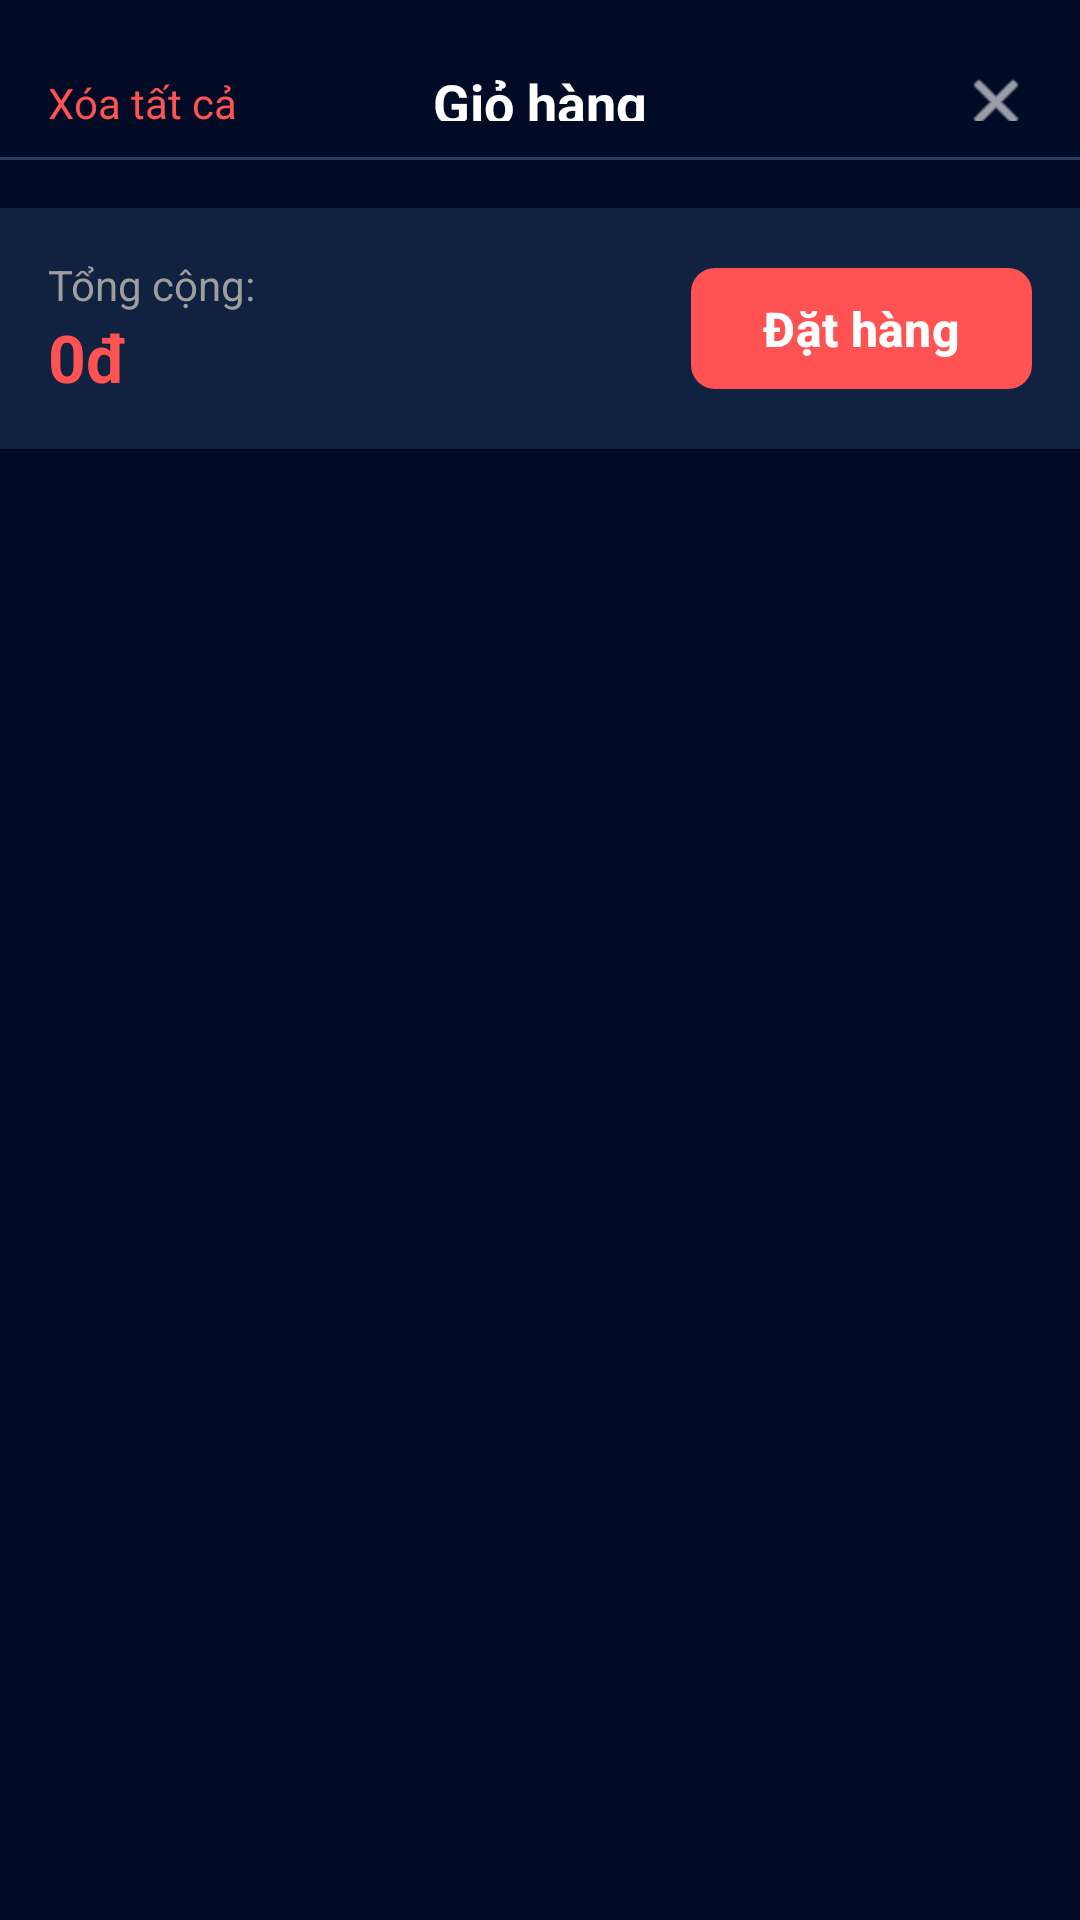

The Android layout XML behind this screen, and the referenced resources:
<!-- AndroidManifest.xml: application theme Theme.Cyber_game -->
<!-- res/layout/layout_bottom_sheet_cart.xml -->
<?xml version="1.0" encoding="utf-8"?>
<LinearLayout xmlns:android="http://schemas.android.com/apk/res/android"
    xmlns:app="http://schemas.android.com/apk/res-auto"
    android:layout_width="match_parent"
    android:layout_height="wrap_content"
    android:background="#010b26"
    android:orientation="vertical"
    android:paddingTop="16dp">

    <RelativeLayout
        android:layout_width="match_parent"
        android:layout_height="wrap_content"
        android:paddingHorizontal="16dp"
        android:paddingBottom="12dp">

        <TextView
            android:id="@+id/btnClearCart"
            android:layout_width="wrap_content"
            android:layout_height="wrap_content"
            android:layout_alignParentStart="true"
            android:layout_centerVertical="true"
            android:text="Xóa tất cả"
            android:textColor="#FF5252"
            android:textSize="14sp" />

        <TextView
            android:layout_width="wrap_content"
            android:layout_height="wrap_content"
            android:layout_centerInParent="true"
            android:text="Giỏ hàng"
            android:textColor="#FFFFFF"
            android:textSize="18sp"
            android:textStyle="bold" />

        <ImageView
            android:id="@+id/btnCloseCart"
            android:layout_width="24dp"
            android:layout_height="24dp"
            android:layout_alignParentEnd="true"
            android:layout_centerVertical="true"
            android:src="@android:drawable/ic_menu_close_clear_cancel"
            app:tint="#FFFFFF" />
    </RelativeLayout>

    <View
        android:layout_width="match_parent"
        android:layout_height="1dp"
        android:background="#2A3B5C" />

    <androidx.recyclerview.widget.RecyclerView
        android:id="@+id/rcvCartItems"
        android:layout_width="match_parent"
        android:layout_height="wrap_content"
        android:layout_marginTop="8dp"
        app:layout_constrainedHeight="true"
        app:layout_constraintHeight_max="350dp" />

    <LinearLayout
        android:layout_width="match_parent"
        android:layout_height="wrap_content"
        android:layout_marginTop="8dp"
        android:background="#112240"
        android:gravity="center_vertical"
        android:orientation="horizontal"
        android:padding="16dp">

        <LinearLayout
            android:layout_width="0dp"
            android:layout_height="wrap_content"
            android:layout_weight="1"
            android:orientation="vertical">

            <TextView
                android:layout_width="wrap_content"
                android:layout_height="wrap_content"
                android:text="Tổng cộng:"
                android:textColor="#9E9E9E"
                android:textSize="14sp" />

            <TextView
                android:id="@+id/tvTotalPrice"
                android:layout_width="wrap_content"
                android:layout_height="wrap_content"
                android:text="0đ"
                android:textColor="#FF5252"
                android:textSize="22sp"
                android:textStyle="bold" />
        </LinearLayout>

        <com.google.android.material.button.MaterialButton
            android:id="@+id/btnCheckout"
            android:layout_width="wrap_content"
            android:layout_height="match_parent"
            android:layout_gravity="center_vertical"
            android:text="Đặt hàng"
            android:textSize="16sp"
            android:textStyle="bold"
            app:backgroundTint="#FF5252"
            app:cornerRadius="8dp" />
    </LinearLayout>
</LinearLayout>
<!-- resources referenced by this layout -->
<resources>
  <style name="Theme.Cyber_game" parent="Base.Theme.Cyber_game" />
  <style name="Base.Theme.Cyber_game" parent="Theme.Material3.DayNight.NoActionBar">
          
          
      </style>
</resources>
